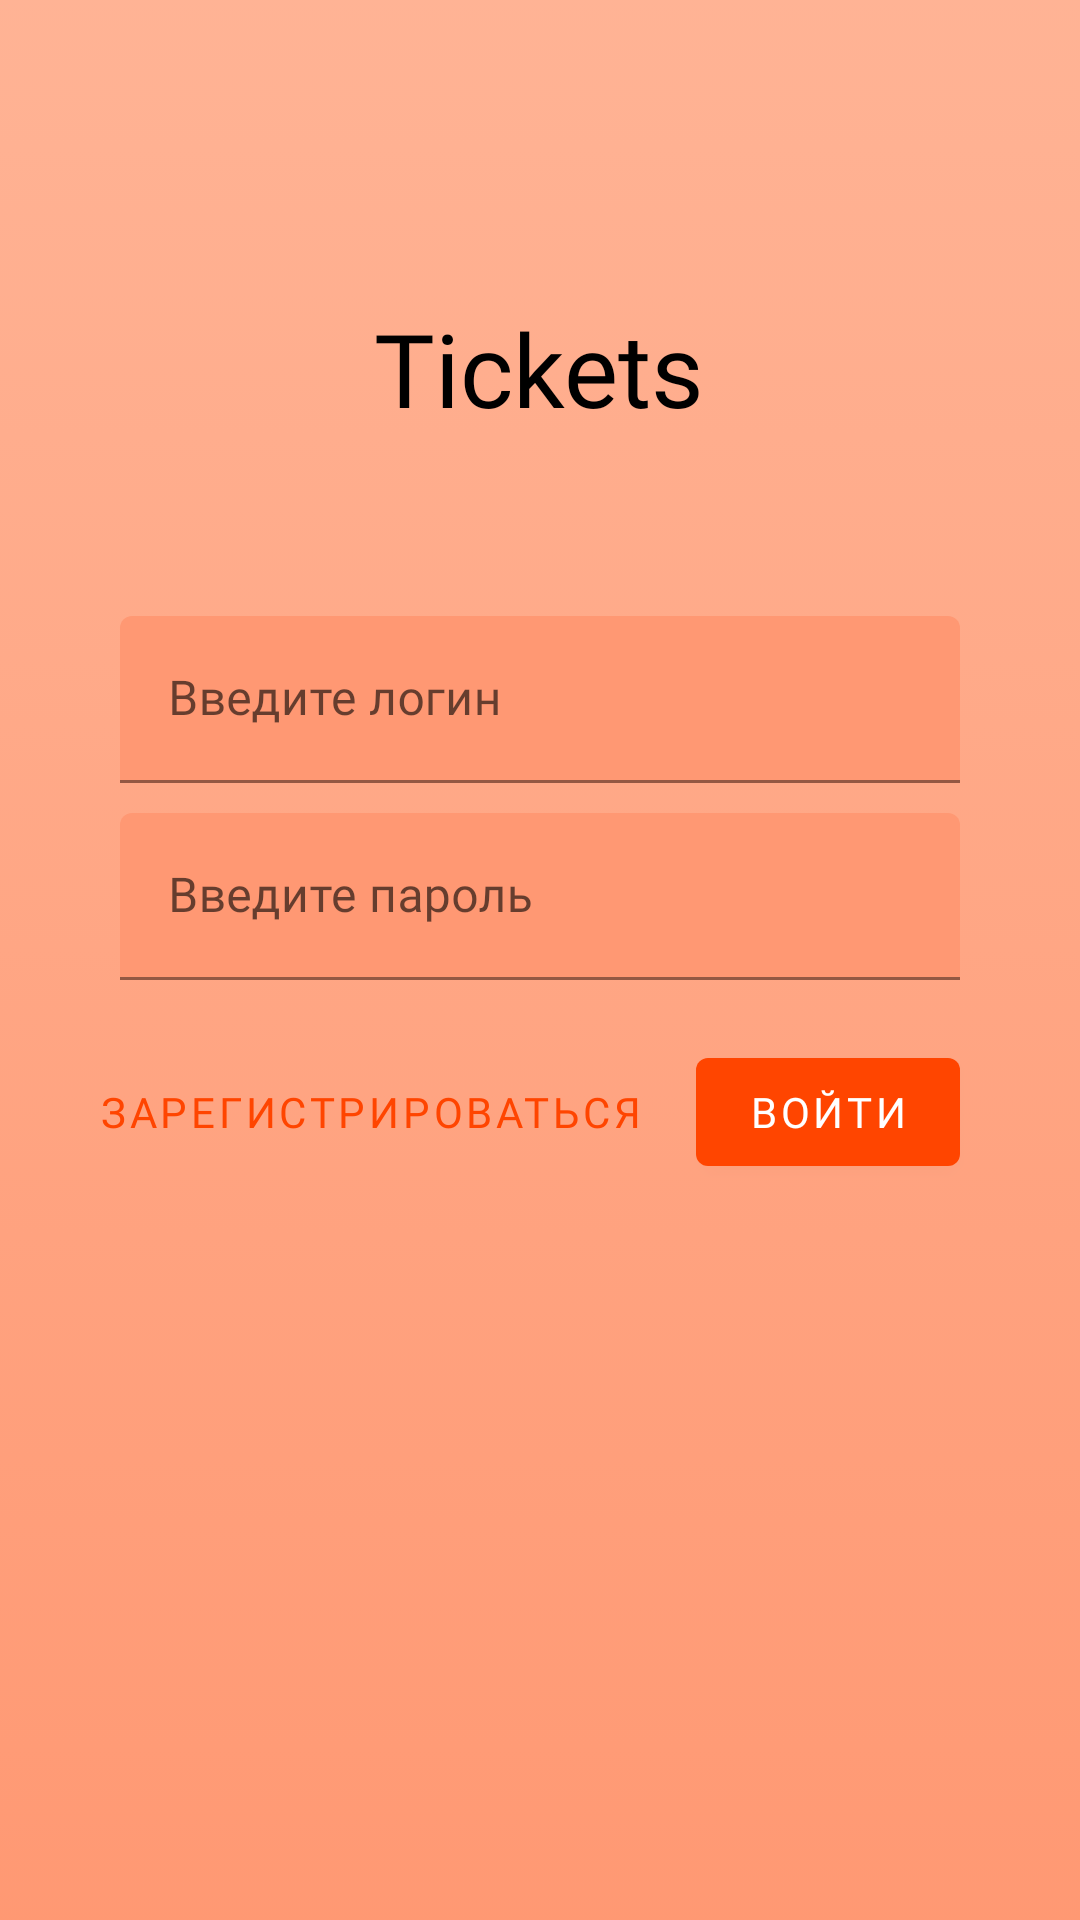

Here is an Android app screen rendered from its layout file. Give the layout XML and the strings, colors and styles it references.
<!-- AndroidManifest.xml: application theme Theme.Cinema -->
<!-- res/layout/fragment_login.xml -->
<?xml version="1.0" encoding="utf-8"?>
<RelativeLayout xmlns:android="http://schemas.android.com/apk/res/android"
    xmlns:app="http://schemas.android.com/apk/res-auto"
    xmlns:tools="http://schemas.android.com/tools"
    android:layout_width="match_parent"
    android:layout_height="match_parent"
    android:background="@drawable/gradient_background"
    tools:context=".View.LoginView.LoginFragment">

    <TextView
        android:id="@+id/tv_librarian"
        android:layout_width="wrap_content"
        android:layout_height="wrap_content"
        android:layout_centerHorizontal="true"
        android:layout_marginTop="100dp"
        android:fontFamily="@font/prompt_medium"
        android:text="@string/app_name"
        android:textColor="@color/black"
        android:textSize="34dp" />

    <com.google.android.material.textfield.TextInputLayout
        android:id="@+id/loginLayout"
        android:layout_width="match_parent"
        android:layout_height="wrap_content"
        android:layout_below="@id/tv_librarian"
        android:layout_marginStart="40dp"
        android:layout_marginTop="60dp"
        android:layout_marginEnd="40dp"
        android:hint="@string/enter_login"
        app:boxBackgroundColor="@color/coral_80">

        <com.google.android.material.textfield.TextInputEditText
            android:id="@+id/log_login"
            android:layout_width="match_parent"
            android:layout_height="wrap_content"
            android:fontFamily="@font/prompt_regular" />

    </com.google.android.material.textfield.TextInputLayout>

    <com.google.android.material.textfield.TextInputLayout
        android:id="@+id/passwordLayout"
        android:layout_width="match_parent"
        android:layout_height="wrap_content"
        android:layout_below="@id/loginLayout"
        android:layout_marginStart="40dp"
        android:layout_marginTop="10dp"
        android:layout_marginEnd="40dp"
        android:hint="@string/enter_password"
        app:boxBackgroundColor="@color/coral_80">

        <com.google.android.material.textfield.TextInputEditText
            android:id="@+id/log_password"
            android:layout_width="match_parent"
            android:layout_height="wrap_content"
            android:fontFamily="@font/prompt_regular"
            android:inputType="textPassword" />

    </com.google.android.material.textfield.TextInputLayout>

    <RelativeLayout
        android:layout_width="match_parent"
        android:layout_height="wrap_content"
        android:layout_below="@id/passwordLayout"
        android:layout_marginTop="20dp">

        <com.google.android.material.button.MaterialButton
            android:id="@+id/btn_enter"
            android:layout_width="wrap_content"
            android:layout_height="wrap_content"
            android:layout_alignParentEnd="true"
            android:layout_marginEnd="40dp"
            android:fontFamily="@font/prompt_regular"
            android:text="@string/login" />

        <com.google.android.material.button.MaterialButton
            android:id="@+id/btn_register"
            style="@style/Widget.MaterialComponents.Button.TextButton"
            android:layout_width="wrap_content"
            android:layout_height="wrap_content"
            android:layout_marginEnd="10dp"
            android:layout_toLeftOf="@id/btn_enter"
            android:fontFamily="@font/prompt_regular"
            android:text="@string/register" />

    </RelativeLayout>

</RelativeLayout>
<!-- resources referenced by this layout -->
<resources>
  <color name="black">#FF000000</color>
  <color name="coral_80">#CCFF7F50</color>
  <!-- drawable gradient_background (drawable) -->
  <?xml version="1.0" encoding="utf-8"?>
  <selector xmlns:android="http://schemas.android.com/apk/res/android">
      <item>
          <shape>
              <gradient
                  android:startColor="@color/coral_80"
                  android:endColor="@color/light_salmon_80"
                  android:type="linear"
                  android:angle="90"/>
          </shape>
      </item>
  </selector>
  <string name="app_name">Tickets</string>
  <string name="enter_login">Введите логин</string>
  <string name="enter_password">Введите пароль</string>
  <string name="login">Войти</string>
  <string name="register">Зарегистрироваться</string>
  <style name="Theme.Cinema" parent="Theme.MaterialComponents.DayNight.NoActionBar">
          
          <item name="colorPrimary">@color/orange_red</item>
          <item name="colorPrimaryVariant">@color/coral</item>
          <item name="colorOnPrimary">@color/white</item>
          
          <item name="colorSecondary">@color/coral</item>
          <item name="colorSecondaryVariant">@color/teal_700</item>
          <item name="colorOnSecondary">@color/black</item>
          
          <item name="android:statusBarColor">?attr/colorPrimaryVariant</item>
          
      </style>
  <color name="light_salmon_80">#CCFFA07A</color>
  <color name="orange_red">#ff4500</color>
  <color name="coral">#ff7f50</color>
  <color name="white">#FFFFFFFF</color>
  <color name="teal_700">#FF018786</color>
</resources>
